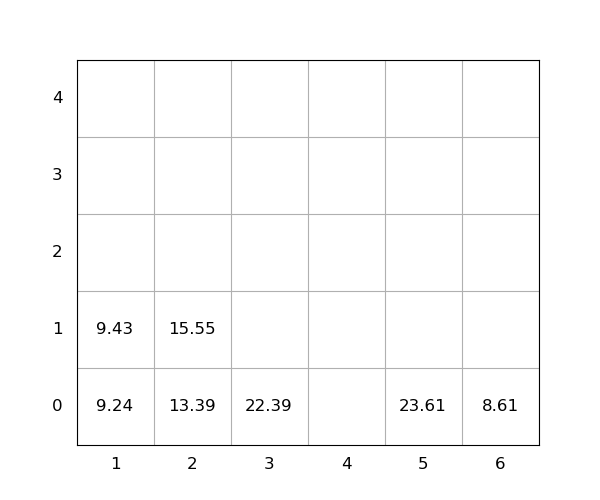

The file beside this chart, header and first rows:
idx, loc_x, loc_y, loc_z, weight, seq, emerg, reloc, size(ft)
1, 5, 0, 0, 23.61, 0, 0, 1.0, 20
2, 6, 0, 0, 8.61, 0, 0, 0, 20
3, 3, 0, 0, 22.39, 0, 0, 1.0, 20
4, 2, 0, 0, 13.39, 0, 0, 0, 20
5, 1, 0, 0, 9.24, 1, 0, 0, 20
6, 2, 0, 1, 15.55, 2, 0, 0, 20
7, 1, 0, 1, 9.43, 3, 0, 0, 20
